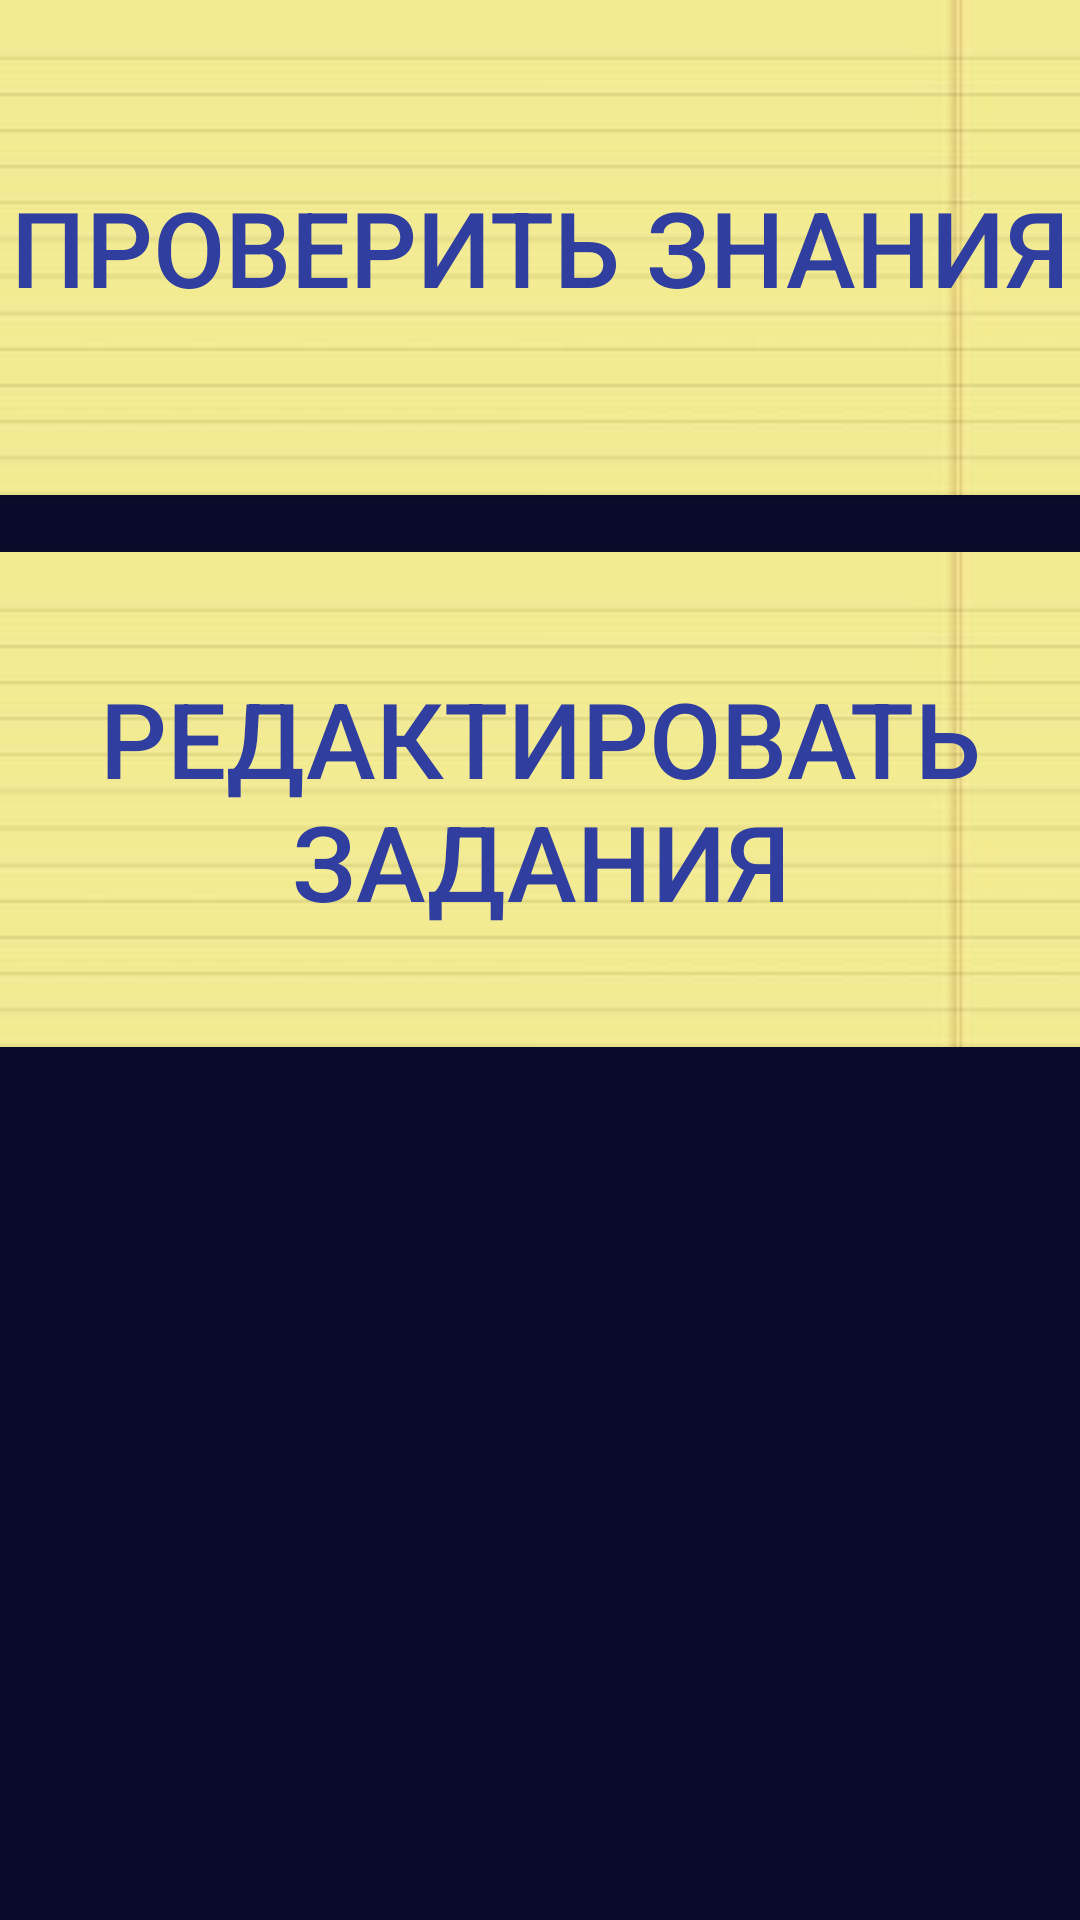

Layout XML and referenced resources for this Android screen:
<!-- AndroidManifest.xml: application theme CustomTheme -->
<!-- res/layout/activity_choose_your_destiny.xml -->
<?xml version="1.0" encoding="utf-8"?>
<ScrollView xmlns:android="http://schemas.android.com/apk/res/android"
    android:layout_width="match_parent"
    android:layout_height="match_parent">
    <LinearLayout xmlns:android="http://schemas.android.com/apk/res/android"
        xmlns:tools="http://schemas.android.com/tools"
        android:orientation="vertical"
        android:layout_width="match_parent"
        android:layout_height="match_parent"
        android:paddingBottom="@dimen/activity_vertical_margin"
        android:paddingLeft="@dimen/activity_horizontal_margin"
        android:paddingRight="@dimen/activity_horizontal_margin"
        android:paddingTop="@dimen/activity_vertical_margin"
        tools:context="ua.nure.shylin.cards.MainMenu">


        <Button
            android:layout_width="match_parent"
            android:layout_height="wrap_content"
            android:id="@+id/imageButton2"
            android:text="Проверить знания"
            android:background="@drawable/copybook1"
            android:textSize="35dp"
            android:onClick="goTesting"/>

        <TextView
            android:layout_width="wrap_content"
            android:layout_height="wrap_content"
            android:textAppearance="?android:attr/textAppearanceSmall"
            android:text=" "
            android:id="@+id/textViewSpace1"
            android:layout_gravity="center_horizontal" />

        <Button
            android:layout_width="match_parent"
            android:layout_height="wrap_content"
            android:id="@+id/ButtonStart"
            android:text="Редактировать задания"
            android:background="@drawable/copybook1"
            android:textSize="35dp"
            android:onClick="startEdit"/>


    </LinearLayout>
</ScrollView>
<!-- resources referenced by this layout -->
<resources>
  <!-- drawable copybook1: jpg bitmap (drawable, 4564 bytes) -->
  <style name="CustomTheme" parent="Theme.AppCompat.Light">
          <item name="android:windowBackground">@color/dark_color</item>
          <item name="android:textColor">@color/colorPrimaryDark</item>
      </style>
  <color name="dark_color">#0A0A2A</color>
  <color name="colorPrimaryDark">#303F9F</color>
</resources>
